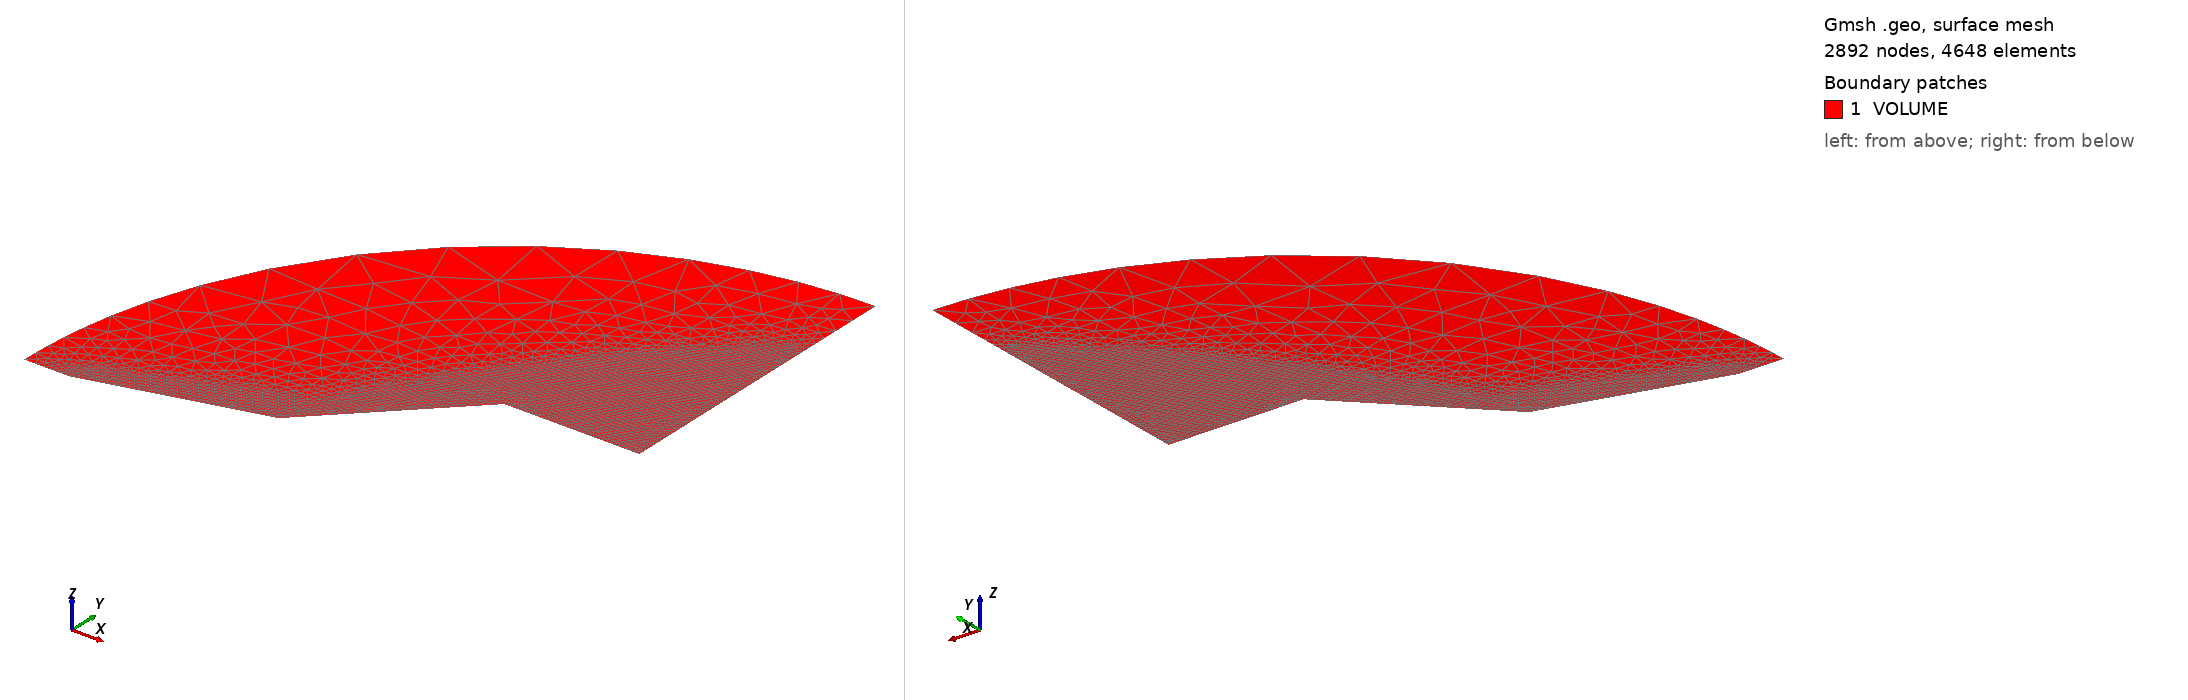

Gmsh geometry script, surface-meshed: 2892 nodes, 4648 surface elements. Boundary patches (legend numbers): 1 VOLUME. Left view from above one corner, right view from below the opposite corner. Legend entries are the model's physical surfaces. The drawing asked Gmsh for element sizes between 1% and 20% of the model's largest extent; the script's own settings can give other sizes.

=== mesh.geo (drawn) ===
// Double wedge, with manual inserted refinement in zone of interest

defl_angle1 = 15 * 3.14/180;
defl_angle2 = 45 * 3.14/180;

length1 = 0.2;
length2 = 0.2;
length3 = 0.15;

f = 1.0;
h = 0.002 / f;
H = 0.1;

X1 = -0.05;
X3 = length1 * Cos(defl_angle1);
X4 = X3 + length2 * Cos(defl_angle2);
Y2 = length1 * Sin(defl_angle1);
Y4 = Y2 + length2 * Sin(defl_angle2);

X5 = X4 + length3;

// Points
Point(1)={X1, 0, 0, H};
Point(2)={0, 0, 0, h * 2};
Point(3)={X3, Y2, 0, h * 2};
Point(4)={X4, Y4, 0, h * 2};

Point(5)={X5, Y4, 0, h * 2};
Point(6)={X5, X5 - X1, 0, H};

Point(7)={X5, 0, 0, H};



// Construction points (for mesh size)
Point(8)={0.21177, 0.0822, 0, H};
Point(10)={X5, Y4+0.075, 0, H};
Point(11)={X5, Y4+0.115, 0, H};
Point(12)={0.213, 0.083, 0, H};
Point(13)={0.2468, 0.138, 0, H};
Point(14)={0.2792, 0.177, 0, H};
Point(15)={0.31485, 0.229, 0, H};
Point(16)={0.3324, 0.249, 0, H};
Point(17)={0.3595, 0.279, 0, H};
Point(18)={0.3943, 0.32, 0, H};
Point(19)={0.42825, 0.35, 0, H};
Point(20)={0.457, 0.378, 0, H};
Point(21)={0.4845, 0.405, 0, H};

Point(22)={X4 + 0.01, Y4 + 0.01, 0, H};
Point(23)={X4 + 0.01, Y4 + 0.005, 0, H};

Point(24)={X5, Y4 + 0.035, 0, H};
Point(25)={X5, Y4 + 0.1, 0, H};
Point(26)={X5, Y4 + 0.135, 0, H};
Point(27)={X5, Y4 + 0.15, 0, H};

Point(28)={X5, Y4 + 0.0525, 0, H};
Point(29)={X5, Y4 + 0.02, 0, H};
Point(30)={X5, Y4 + 0.175, 0, H};

Point(31)={X4, Y4 + 0.02, 0, H};
Point(32)={X5, Y4 + 0.185, 0, H};

Point(33)={0.105885, 0.0411, 0, H};

// Lines
Line(1) = {1,2};
Line(2) = {2,3};
Line(3) = {3,4};
Line(4) = {4,5};
Circle(5) = {1, 7, 6};
Line(6) = {5, 6};


// Construction lines (for mesh size)
Line(7) = {2, 33};
Line(8) = {33, 8};
Line(9) = {23, 10};
Line(10) = {22, 11};
Spline(11) = {3, 12:14}; // 2° shock part 1
Spline(12) = {14:17}; // 2° shock part 2
Spline(13) = {17:21}; // 2° shock part 3

Line(14) = {23, 24};
Line(15) = {23, 25};
Line(16) = {22, 26};
Line(17) = {22, 27};

Line(18) = {23, 28};

Line(19) = {23, 29};
Line(20) = {22, 30};

Line(21) = {31, 32};

// Build surfaces
Curve Loop(11)={1,2,3,4,6,-5};
Plane Surface(1) = {11};

// Fixing mesh size
Field[1] = Distance;
Field[1].CurvesList = {3, 4, 9, 10, 14, 15, 16, 17, 18, 19, 20, 21}; // expansion
Field[1].Sampling = 100;
Field[2] = Threshold;
Field[2].InField = 1;
Field[2].SizeMin = h * 2;
Field[2].SizeMax = H;
Field[2].DistMin = 0.01;
Field[2].DistMax = 0.1;

Field[3] = Distance;
Field[3].CurvesList = {7}; // first shock first part
Field[3].Sampling = 100;
Field[4] = Threshold;
Field[4].InField = 3;
Field[4].SizeMin = h / 3.4; 
Field[4].SizeMax = H;
Field[4].DistMin = 0.0035;
Field[4].DistMax = 0.3;

Field[5] = Distance;
Field[5].CurvesList = {8}; // first shock second part
Field[5].Sampling = 100;
Field[6] = Threshold;
Field[6].InField = 5;
Field[6].SizeMin = h / 3.6;
Field[6].SizeMax = H;
Field[6].DistMin = 0.0035;
Field[6].DistMax = 0.3;


Field[7] = Distance;
Field[7].CurvesList = {11}; // second shock first part
Field[7].Sampling = 100;
Field[8] = Threshold;
Field[8].InField = 7;
Field[8].SizeMin = h / 3.6;
Field[8].SizeMax = H;
Field[8].DistMin = 0.0085;
Field[8].DistMax = 0.3;

Field[9] = Distance;
Field[9].CurvesList = {12}; // second shock second part
Field[9].Sampling = 100;
Field[10] = Threshold;
Field[10].InField = 9;
Field[10].SizeMin = h / 2.6;
Field[10].SizeMax = H;
Field[10].DistMin = 0.011;
Field[10].DistMax = 0.3;

Field[11] = Distance;
Field[11].CurvesList = {13}; // second shock third part
Field[11].Sampling = 100;
Field[12] = Threshold;
Field[12].InField = 11;
Field[12].SizeMin = h / 1.9;
Field[12].SizeMax = H;
Field[12].DistMin = 0.017;
Field[12].DistMax = 0.3;

Field[13] = Min;
Field[13].FieldsList = {2, 4, 6, 8, 10, 12};
Background Field = 13;

// Physical names
Physical Surface("VOLUME")={1};
Physical Line("Symmetry")={1};
Physical Line("Wall")={2,3, 4};
Physical Line("Outlet")={6};
Physical Line("Farfield")={5};
